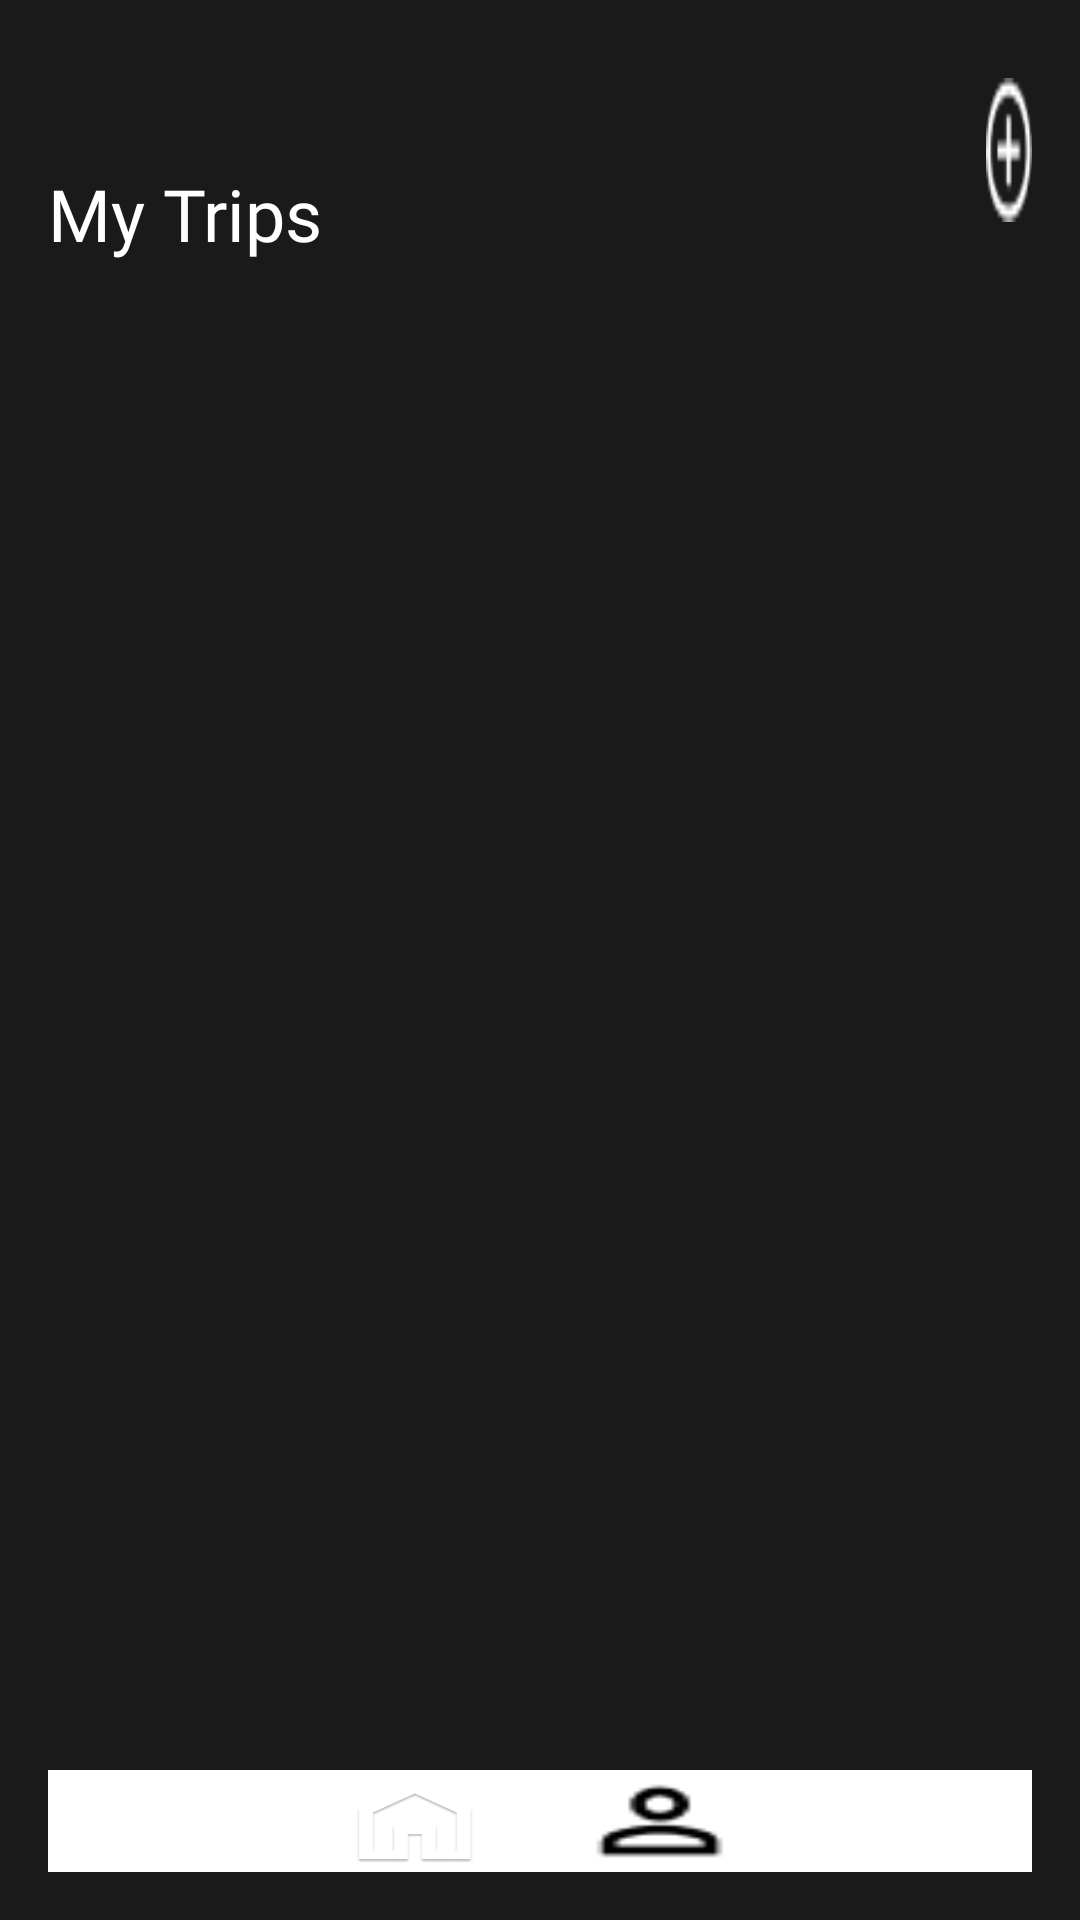

Produce the Android XML layout that renders to this screen, including the resource entries it uses.
<!-- AndroidManifest.xml: application theme Theme.TripPlanner -->
<!-- res/layout/fragment_trips_page.xml -->
<?xml version="1.0" encoding="utf-8"?>
<RelativeLayout xmlns:android="http://schemas.android.com/apk/res/android"
    android:layout_width="match_parent"
    android:layout_height="match_parent"
    xmlns:tools="http://schemas.android.com/tools"
    android:background="#1A1A1A"
    android:padding="16dp"
    tools:context=".TripsPage">

    <TextView
        android:id="@+id/tvMyTrips"
        android:layout_width="wrap_content"
        android:layout_height="wrap_content"
        android:layout_alignParentTop="true"
        android:layout_marginTop="39dp"
        android:fontFamily="@font/poppins"
        android:gravity="center"
        android:text="My Trips"
        android:textColor="#FFFFFF"
        android:textSize="24sp" />

    <Button
        android:id="@+id/btnAddTrip"
        android:layout_width="46dp"
        android:layout_height="wrap_content"
        android:layout_alignParentTop="true"
        android:layout_marginStart="221dp"
        android:layout_marginTop="10dp"
        android:layout_toEndOf="@id/tvMyTrips"
        android:background="@drawable/add_circle"
         />

    <FrameLayout
        android:id="@+id/fragmentContainer"
        android:layout_width="match_parent"
        android:layout_height="match_parent"
        android:layout_below="@id/tvMyTrips"
        android:layout_marginTop="24dp">
    </FrameLayout>

    <LinearLayout
        android:id="@+id/llBottomNavigation"
        android:layout_width="match_parent"
        android:layout_height="wrap_content"
        android:background="#FFFFFF"
        android:layout_alignParentBottom="true"
        android:orientation="horizontal"
        android:gravity="center"
        android:elevation="4dp">

        <Button
            android:layout_width="56dp"
            android:layout_height="34dp"
            android:background="@drawable/home"
            android:stateListAnimator="@null" />

        <Button
            android:layout_width="59dp"
            android:layout_height="34dp"
            android:layout_marginStart="24dp"
            android:background="@drawable/person"
            android:stateListAnimator="@null" />

    </LinearLayout>

</RelativeLayout>
<!-- resources referenced by this layout -->
<resources>
  <!-- drawable add_circle: png bitmap (drawable, 456 bytes) -->
  <!-- drawable home: png bitmap (drawable, 9013 bytes) -->
  <!-- drawable person: png bitmap (drawable, 422 bytes) -->
  <style name="Theme.TripPlanner" parent="Base.Theme.TripPlanner" />
  <style name="Base.Theme.TripPlanner" parent="Theme.Material3.DayNight.NoActionBar">
          
          
          <item name="android:colorBackground">@color/appBackgroundColor</item>
          <item name="colorSurface">@color/appBackgroundColor</item>
      </style>
  <color name="appBackgroundColor">#14252F</color>
</resources>
